Labelled photos from "combined", an image-classification folder in WhenLifeHandsYouLemons/Computer-Science-IA. The possible labels are: decmial, division sign, eight, equal, five, four, minus sign, nine, one, plus sign, seven, six, three, times sign, two, zero.

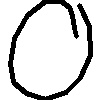
Label: zero

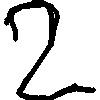
Label: two

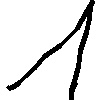
Label: one

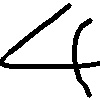
Label: four

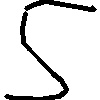
Label: five

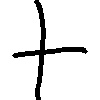
Label: plus sign
